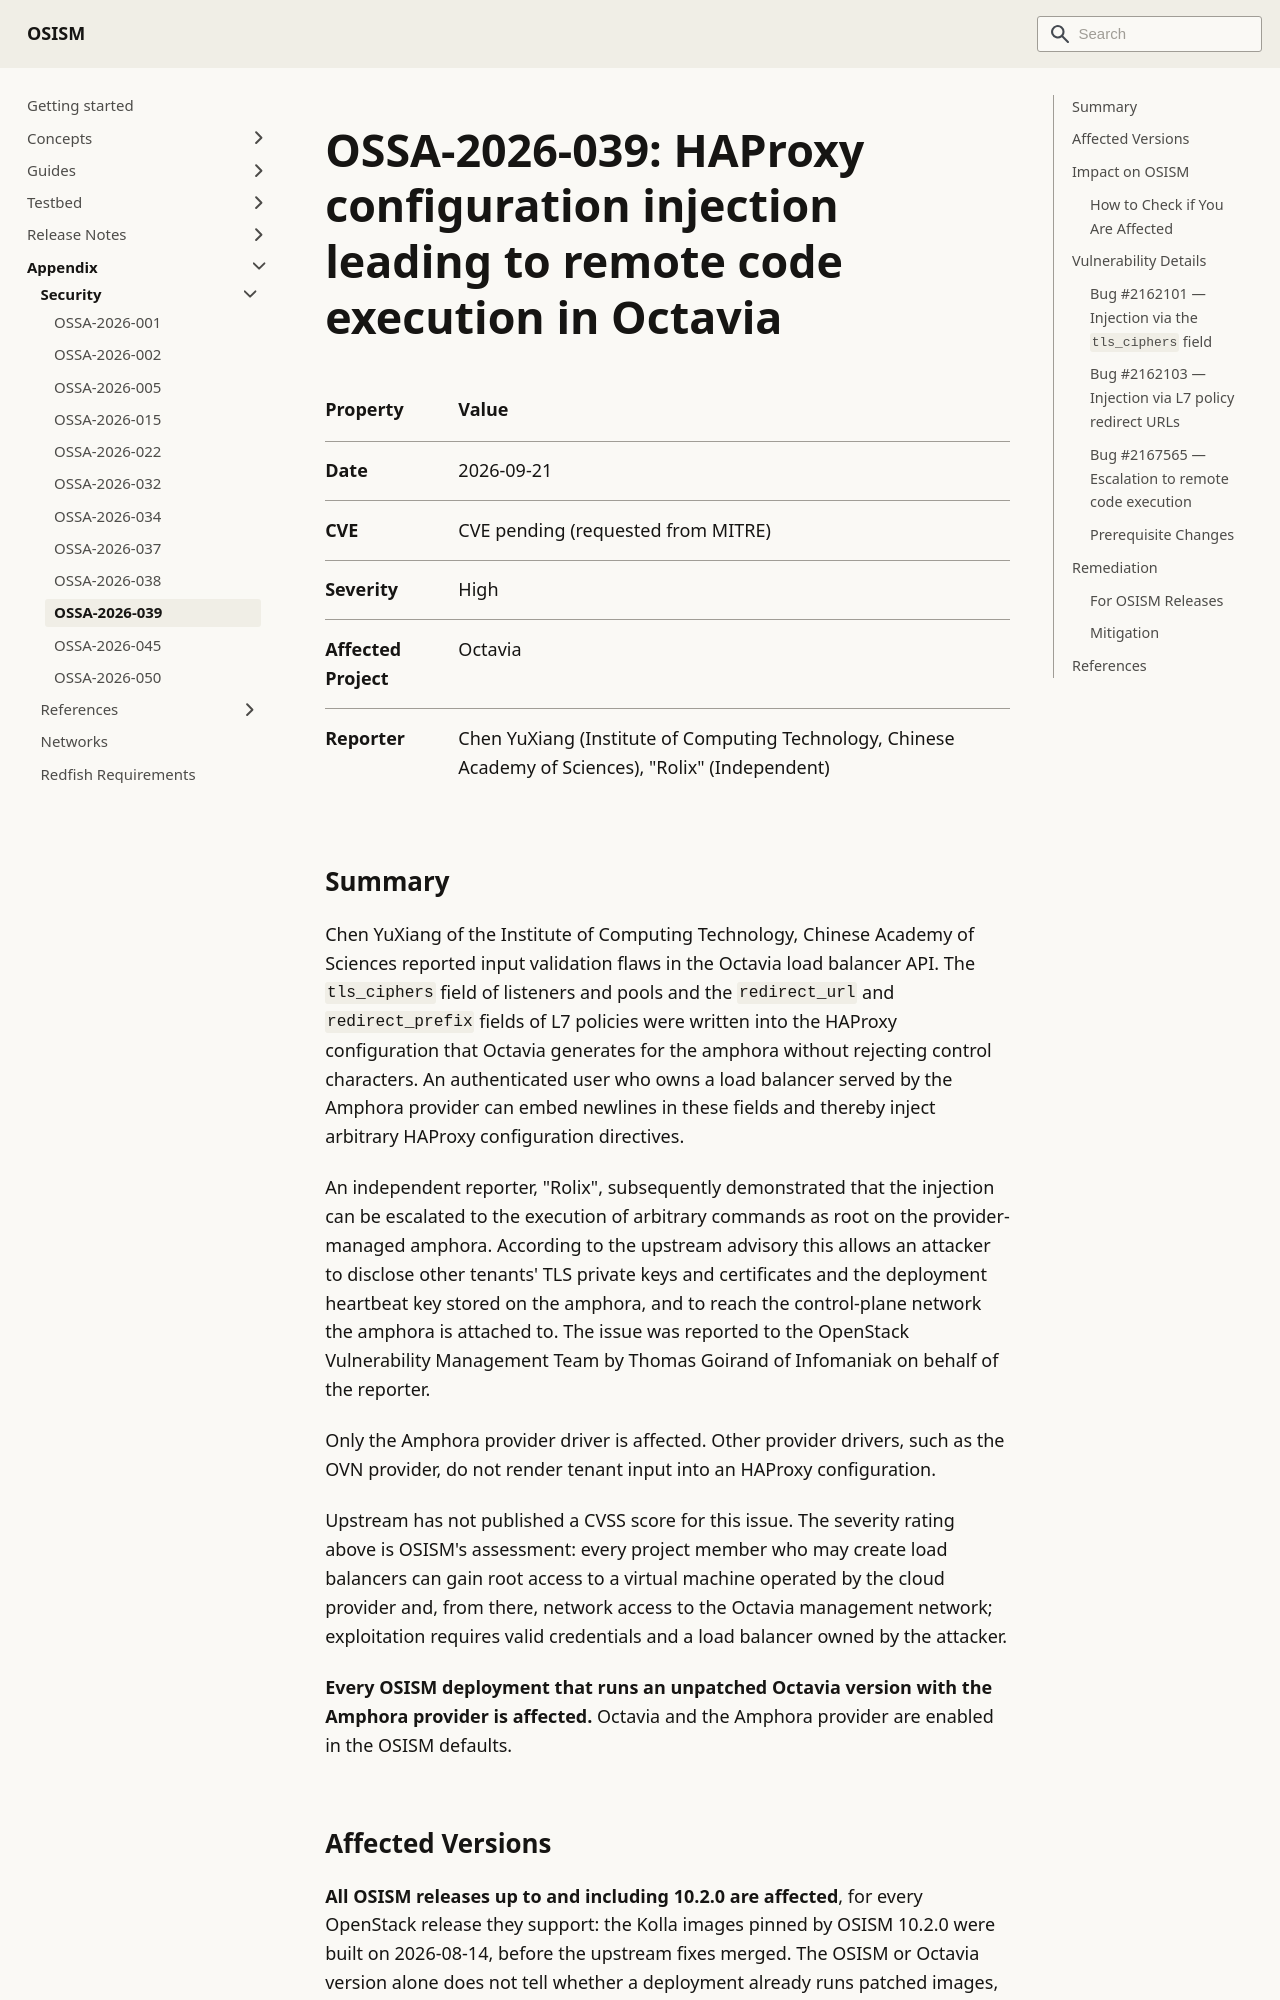

repository: osism/osism.github.io · page: docs/appendix/security/ossa-2026-039/index.html · generator: docusaurus

---
sidebar_label: OSSA-2026-039
---

# OSSA-2026-039: HAProxy configuration injection leading to remote code execution in Octavia

| Property         | Value                                                                                                |
|:-----------------|:-----------------------------------------------------------------------------------------------------|
| Date             | 2026-09-21                                                                                           |
| CVE              | CVE pending (requested from MITRE)                                                                   |
| Severity         | High                                                                                                 |
| Affected Project | Octavia                                                                                              |
| Reporter         | Chen YuXiang (Institute of Computing Technology, Chinese Academy of Sciences), "Rolix" (Independent) |

## Summary

Chen YuXiang of the Institute of Computing Technology, Chinese Academy of Sciences reported input
validation flaws in the Octavia load balancer API. The `tls_ciphers` field of listeners and pools
and the `redirect_url` and `redirect_prefix` fields of L7 policies were written into the HAProxy
configuration that Octavia generates for the amphora without rejecting control characters. An
authenticated user who owns a load balancer served by the Amphora provider can embed newlines in
these fields and thereby inject arbitrary HAProxy configuration directives.

An independent reporter, "Rolix", subsequently demonstrated that the injection can be escalated to
the execution of arbitrary commands as root on the provider-managed amphora. According to the
upstream advisory this allows an attacker to disclose other tenants' TLS private keys and
certificates and the deployment heartbeat key stored on the amphora, and to reach the control-plane
network the amphora is attached to. The issue was reported to the OpenStack Vulnerability
Management Team by Thomas Goirand of Infomaniak on behalf of the reporter.

Only the Amphora provider driver is affected. Other provider drivers, such as the OVN provider, do
not render tenant input into an HAProxy configuration.

Upstream has not published a CVSS score for this issue. The severity rating above is OSISM's
assessment: every project member who may create load balancers can gain root access to a virtual
machine operated by the cloud provider and, from there, network access to the Octavia management
network; exploitation requires valid credentials and a load balancer owned by the attacker.

**Every OSISM deployment that runs an unpatched Octavia version with the Amphora provider is
affected.** Octavia and the Amphora provider are enabled in the OSISM defaults.
